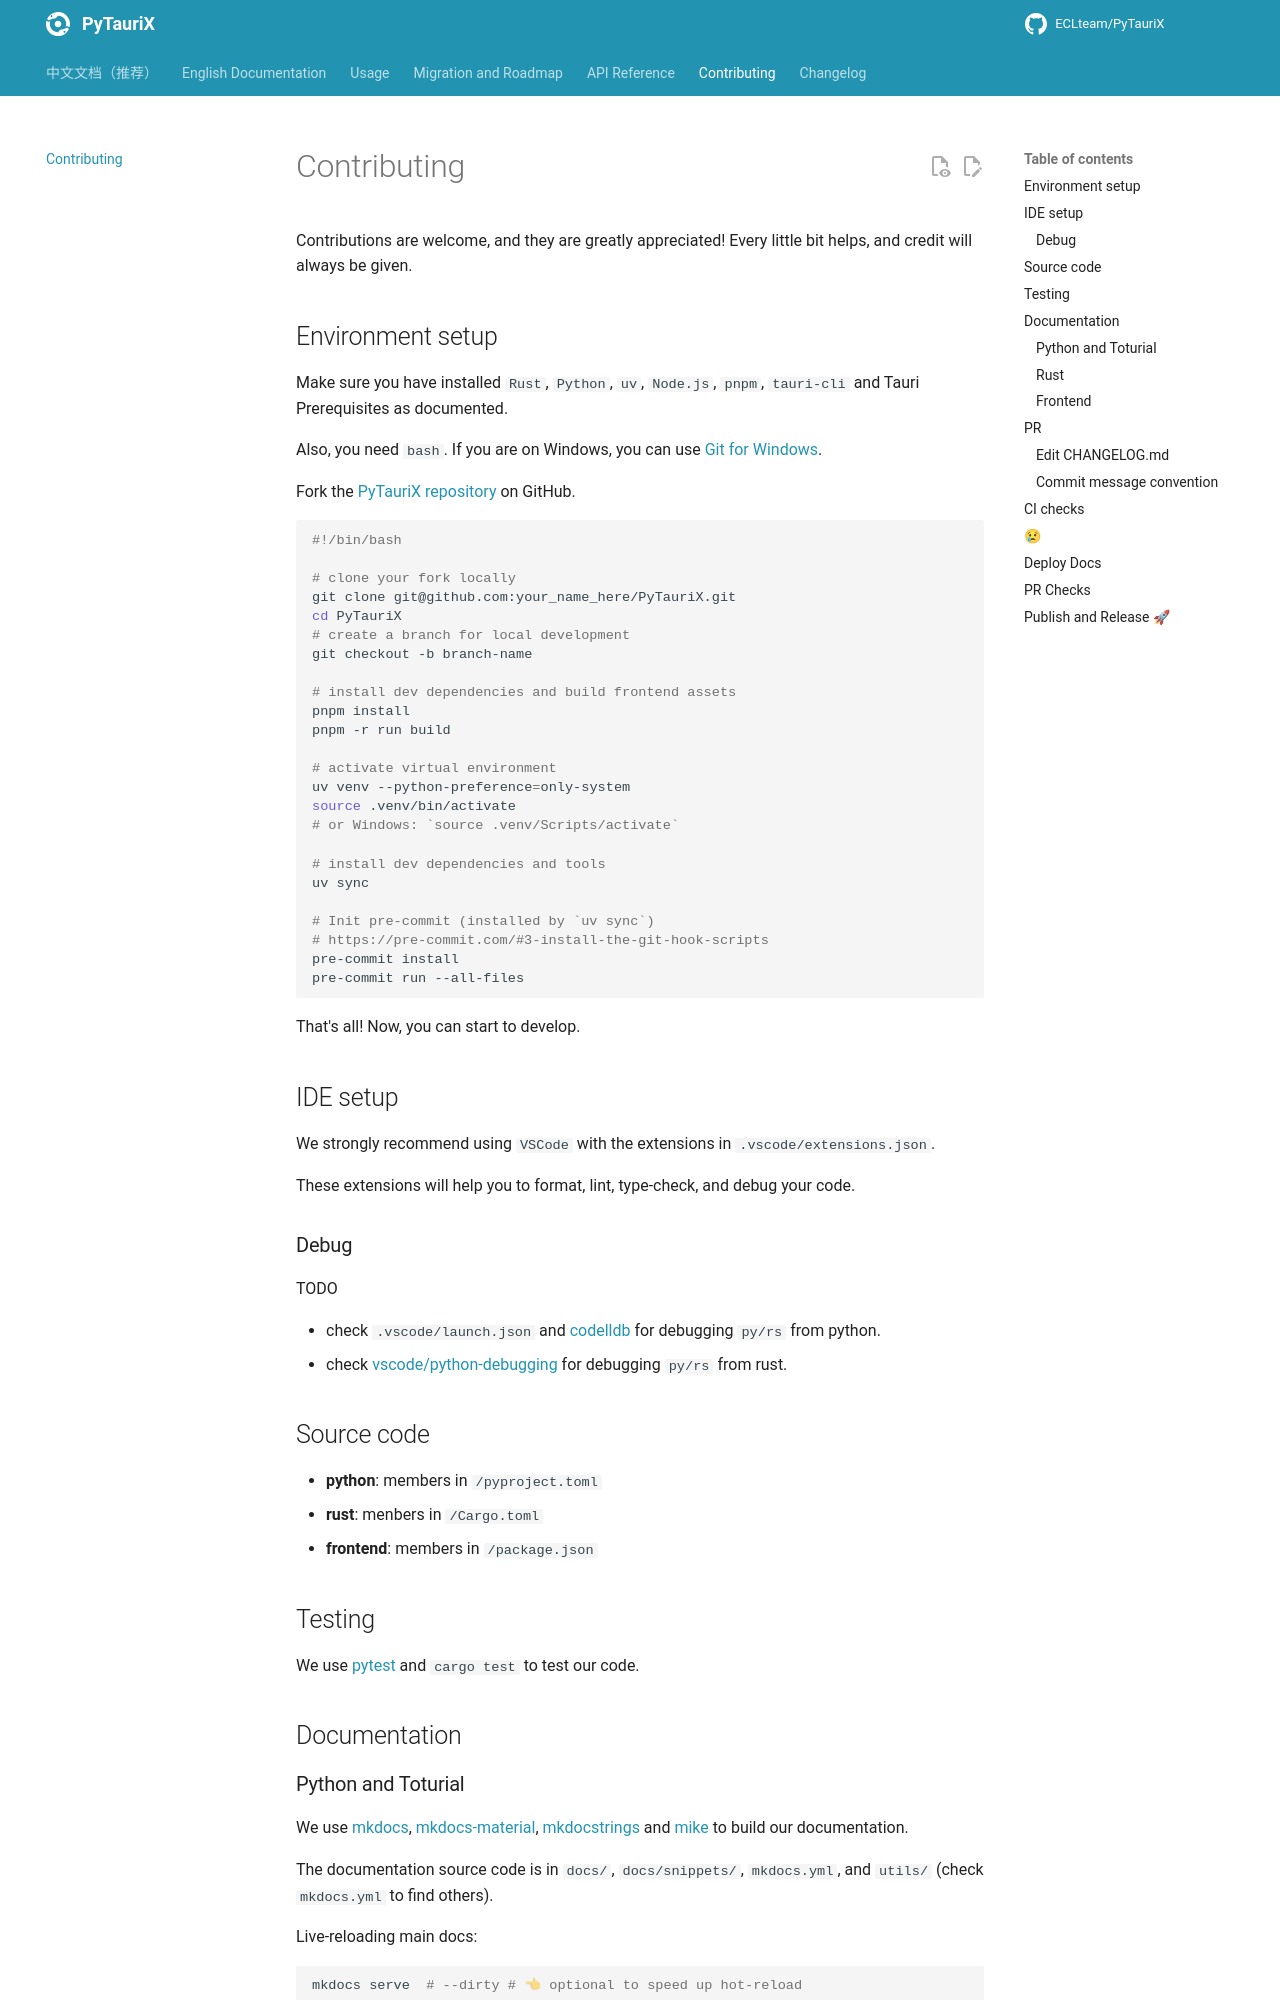

repository: ECLteam/PyTauriX · page: dev/CONTRIBUTING/index.html · generator: mkdocs

<!-- The content will be also use in `docs/CONTRIBUTING/CONTRIBUTING.md` by `pymdownx.snippets` -->
<!-- Do not use any **relative link** and  **GitHub-specific syntax** ！-->
<!-- Do not rename or move the file -->

# Contributing

Contributions are welcome, and they are greatly appreciated! Every little bit helps, and credit will always be given.

## Environment setup

Make sure you have installed `Rust`, `Python`, `uv`, `Node.js`, `pnpm`, `tauri-cli` and Tauri Prerequisites as documented.

Also, you need `bash`. If you are on Windows, you can use [Git for Windows](https://gitforwindows.org/).

Fork the [PyTauriX repository](https://github.com/ECLteam/PyTauriX) on GitHub.

```bash
#!/bin/bash

# clone your fork locally
git clone git@github.com:your_name_here/PyTauriX.git
cd PyTauriX
# create a branch for local development
git checkout -b branch-name

# install dev dependencies and build frontend assets
pnpm install
pnpm -r run build

# activate virtual environment
uv venv --python-preference=only-system
source .venv/bin/activate
# or Windows: `source .venv/Scripts/activate`

# install dev dependencies and tools
uv sync

# Init pre-commit (installed by `uv sync`)
# https://pre-commit.com/#3-install-the-git-hook-scripts
pre-commit install
pre-commit run --all-files
```

That's all! Now, you can start to develop.

## IDE setup

We strongly recommend using `VSCode` with the extensions in `.vscode/extensions.json`.

These extensions will help you to format, lint, type-check, and debug your code.

### Debug

TODO

- check `.vscode/launch.json` and [codelldb][] for debugging `py/rs` from python.
- check [vscode/python-debugging](https://code.visualstudio.com/docs/python/debugging#_debugging-by-attaching-over-a-network-connection) for debugging `py/rs` from rust.

## Source code

- **python**: members in `/pyproject.toml`
- **rust**: menbers in `/Cargo.toml`
- **frontend**: members in `/package.json`

## Testing

We use [pytest](https://docs.pytest.org/en/stable/) and `cargo test` to test our code.

## Documentation
